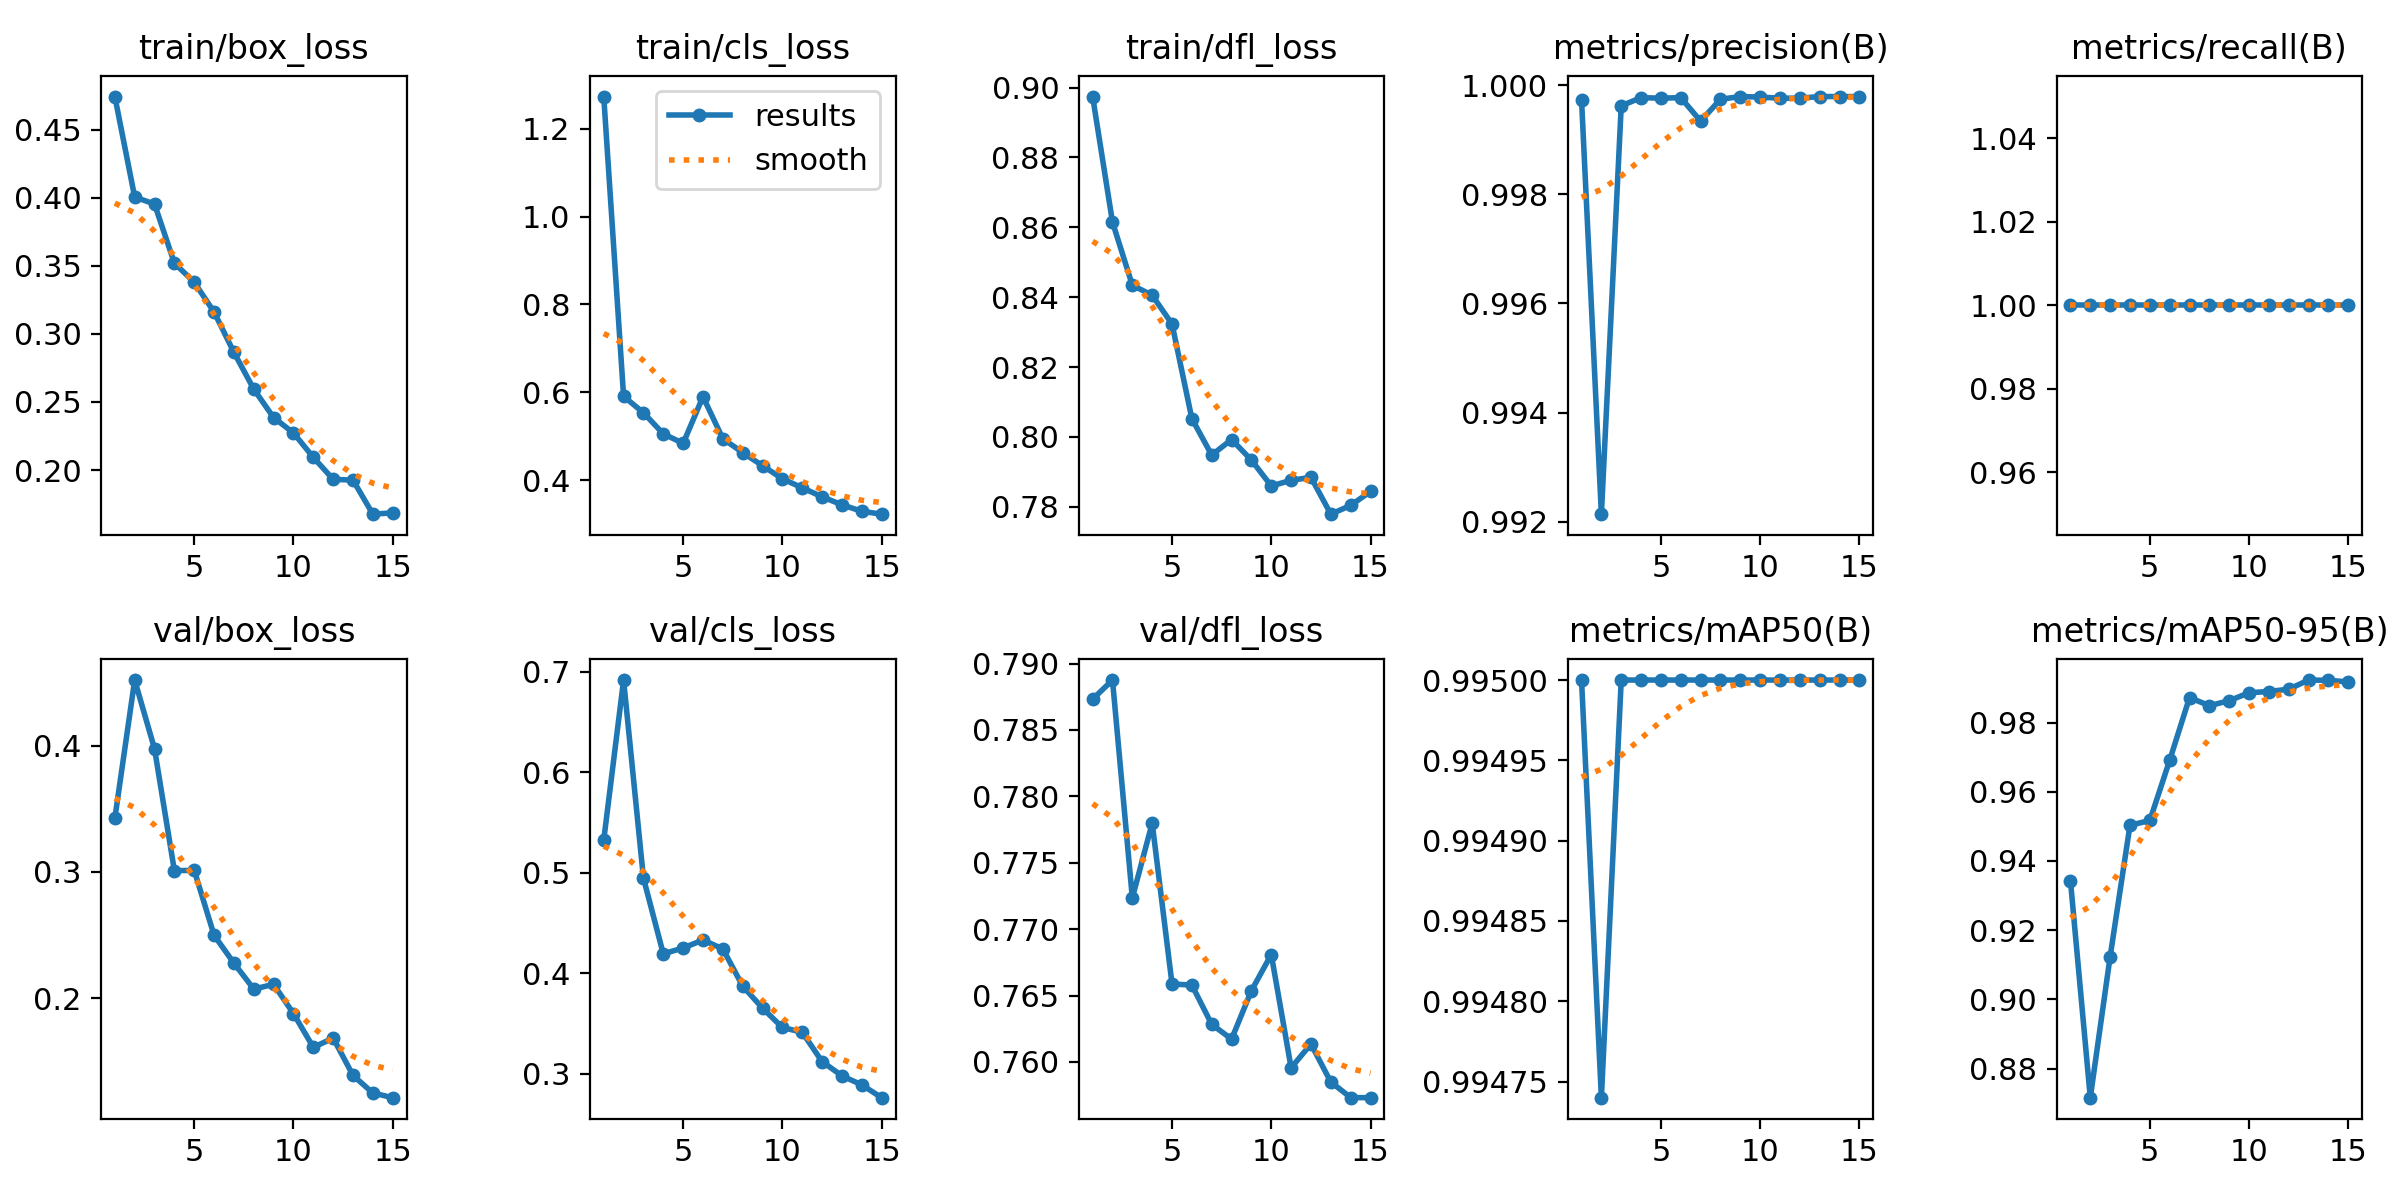

Source data for this figure (header and first rows):
epoch, time, train/box_loss, train/cls_loss, train/dfl_loss, metrics/precision(B), metrics/recall(B), metrics/mAP50(B), metrics/mAP50-95(B), val/box_loss, val/cls_loss, val/dfl_loss, lr/pg0, lr/pg1, lr/pg2
1, 94.11, 0.4742, 1.274, 0.8974, 0.9997, 1, 0.995, 0.9343, 0.3424, 0.5325, 0.7873, 0.0006563, 0.0006563, 0.0006563
2, 161.4, 0.4004, 0.5908, 0.8615, 0.9921, 1, 0.9947, 0.8716, 0.452, 0.6917, 0.7888, 0.001236, 0.001236, 0.001236
3, 229.1, 0.3953, 0.5533, 0.8434, 0.9996, 1, 0.995, 0.9123, 0.3975, 0.4948, 0.7723, 0.001727, 0.001727, 0.001727
4, 308.3, 0.3519, 0.5053, 0.8405, 0.9998, 1, 0.995, 0.9503, 0.3009, 0.4194, 0.778, 0.001604, 0.001604, 0.001604
5, 380, 0.3379, 0.4835, 0.8323, 0.9998, 1, 0.995, 0.9517, 0.3012, 0.4253, 0.7659, 0.001472, 0.001472, 0.001472
6, 454.5, 0.316, 0.5899, 0.8052, 0.9998, 1, 0.995, 0.9691, 0.2498, 0.4331, 0.7658, 0.00134, 0.00134, 0.00134
7, 533.8, 0.2864, 0.4942, 0.7948, 0.9993, 1, 0.995, 0.9872, 0.2277, 0.4243, 0.7628, 0.001208, 0.001208, 0.001208
8, 612.2, 0.2594, 0.4627, 0.7993, 0.9997, 1, 0.995, 0.9849, 0.2072, 0.3874, 0.7617, 0.001076, 0.001076, 0.001076
9, 702, 0.2386, 0.4327, 0.7934, 0.9998, 1, 0.995, 0.9863, 0.2109, 0.3654, 0.7654, 0.000944, 0.000944, 0.000944
10, 786.5, 0.2273, 0.4028, 0.786, 0.9998, 1, 0.995, 0.9886, 0.1878, 0.3462, 0.7681, 0.000812, 0.000812, 0.000812
11, 880, 0.2094, 0.3824, 0.7876, 0.9998, 1, 0.995, 0.989, 0.161, 0.3414, 0.7596, 0.00068, 0.00068, 0.00068
12, 963.3, 0.1932, 0.3618, 0.7884, 0.9998, 1, 0.995, 0.9896, 0.1683, 0.3123, 0.7613, 0.000548, 0.000548, 0.000548
13, 1038, 0.1926, 0.3437, 0.7779, 0.9998, 1, 0.995, 0.9923, 0.1388, 0.2981, 0.7585, 0.000416, 0.000416, 0.000416
14, 1127, 0.1677, 0.3288, 0.7804, 0.9998, 1, 0.995, 0.9922, 0.1248, 0.2891, 0.7573, 0.000284, 0.000284, 0.000284
15, 1207, 0.1686, 0.3222, 0.7844, 0.9998, 1, 0.995, 0.9917, 0.1211, 0.2764, 0.7573, 0.000152, 0.000152, 0.000152
